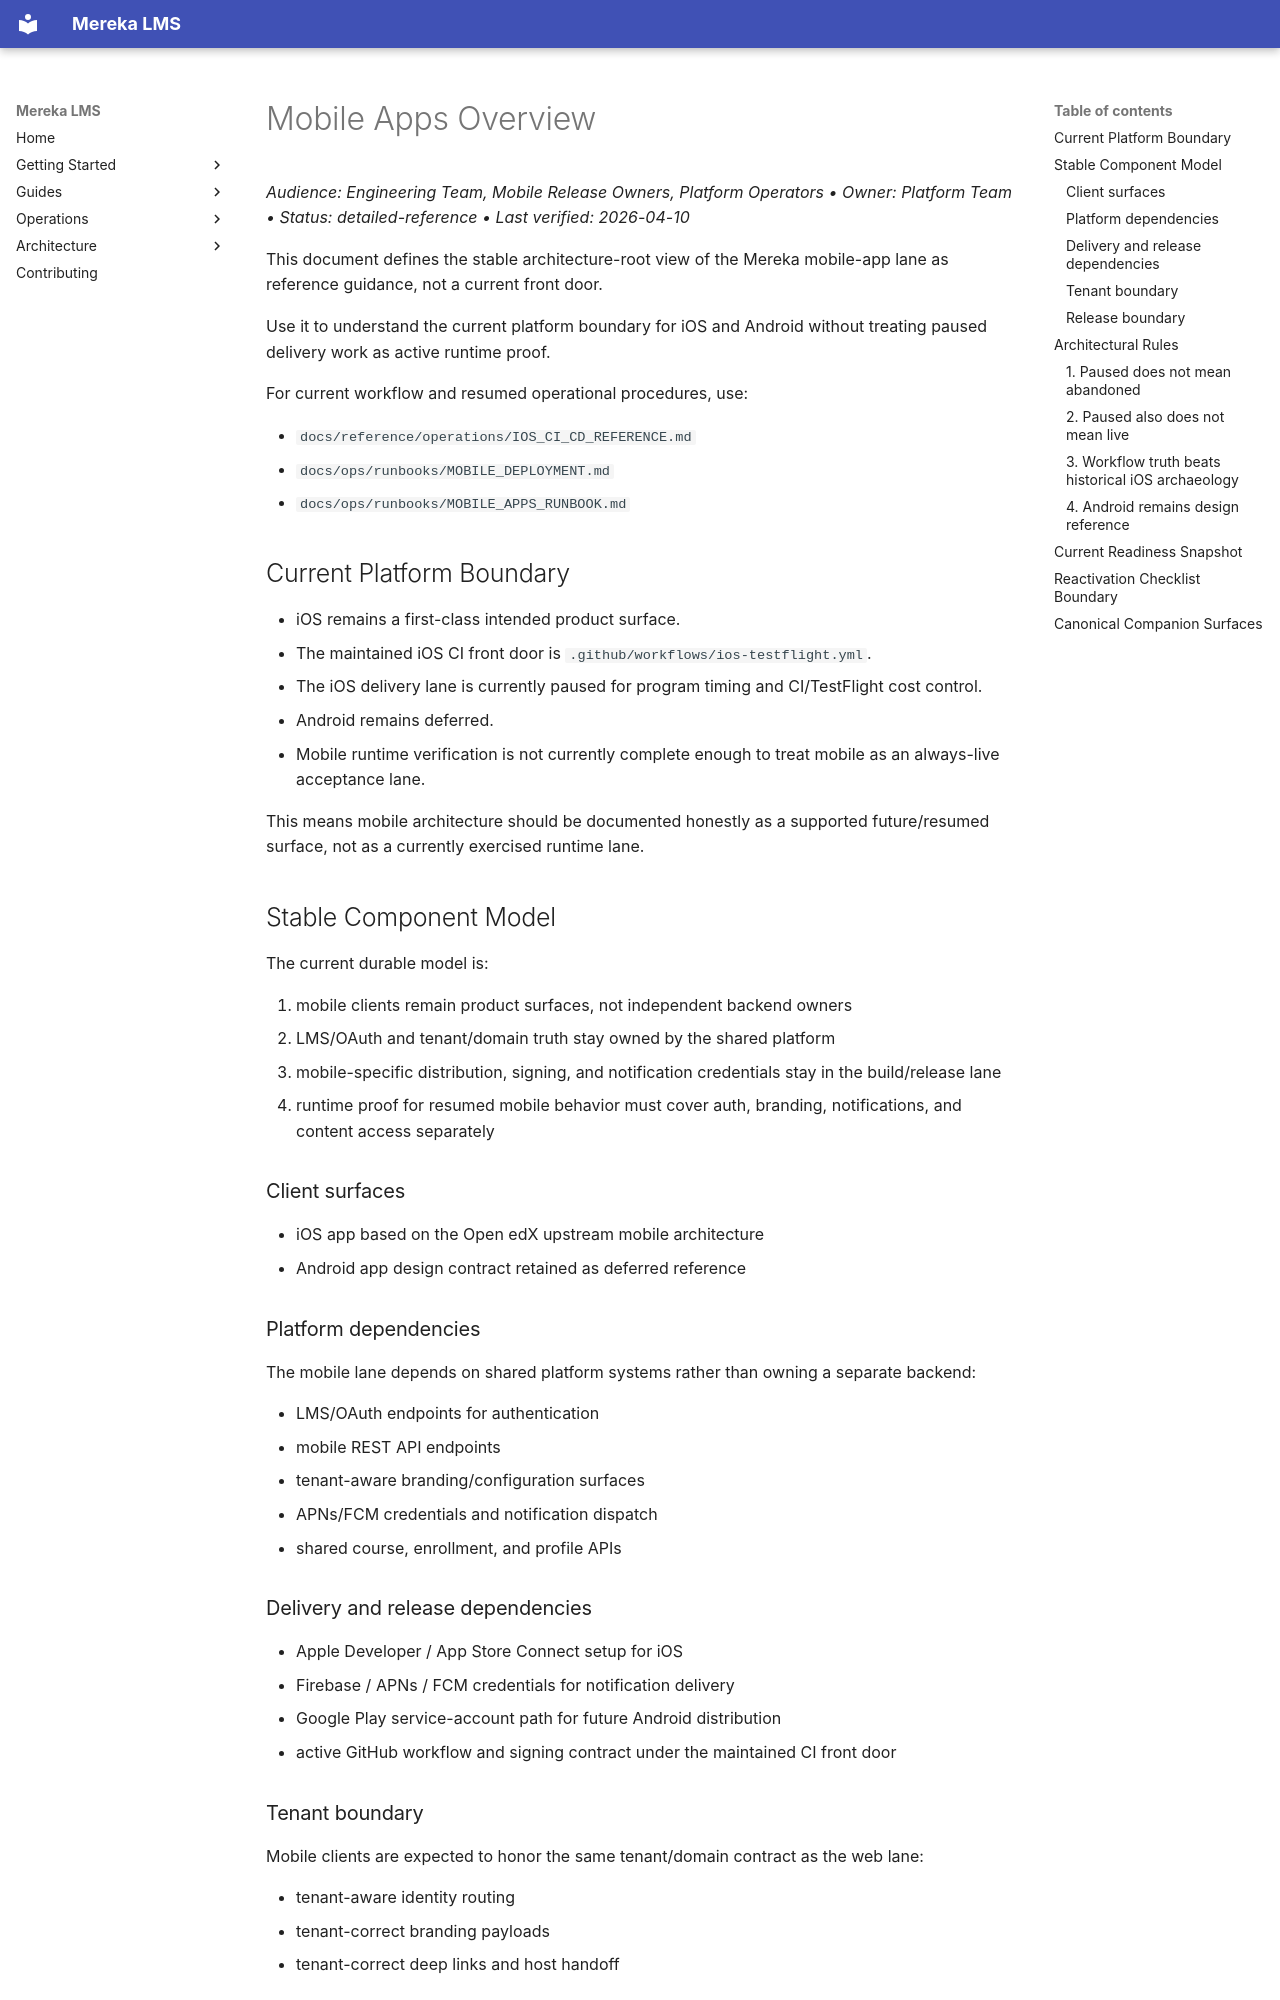

repository: lifeofgurpreet/mereka-lms-prototype · page: architecture/mobile-apps-overview/index.html · generator: mkdocs

# Mobile Apps Overview
_Audience: Engineering Team, Mobile Release Owners, Platform Operators • Owner: Platform Team • Status: detailed-reference • Last verified: 2026-04-10_

This document defines the stable architecture-root view of the Mereka mobile-app
lane as reference guidance, not a current front door.

Use it to understand the current platform boundary for iOS and Android without
treating paused delivery work as active runtime proof.

For current workflow and resumed operational procedures, use:

- `docs/reference/operations/IOS_CI_CD_REFERENCE.md`
- `docs/ops/runbooks/MOBILE_DEPLOYMENT.md`
- `docs/ops/runbooks/MOBILE_APPS_RUNBOOK.md`

## Current Platform Boundary

- iOS remains a first-class intended product surface.
- The maintained iOS CI front door is `.github/workflows/ios-testflight.yml`.
- The iOS delivery lane is currently paused for program timing and CI/TestFlight
  cost control.
- Android remains deferred.
- Mobile runtime verification is not currently complete enough to treat mobile as
  an always-live acceptance lane.

This means mobile architecture should be documented honestly as a supported
future/resumed surface, not as a currently exercised runtime lane.

## Stable Component Model

The current durable model is:

1. mobile clients remain product surfaces, not independent backend owners
2. LMS/OAuth and tenant/domain truth stay owned by the shared platform
3. mobile-specific distribution, signing, and notification credentials stay in
   the build/release lane
4. runtime proof for resumed mobile behavior must cover auth, branding,
   notifications, and content access separately

### Client surfaces

- iOS app based on the Open edX upstream mobile architecture
- Android app design contract retained as deferred reference

### Platform dependencies

The mobile lane depends on shared platform systems rather than owning a separate
backend:

- LMS/OAuth endpoints for authentication
- mobile REST API endpoints
- tenant-aware branding/configuration surfaces
- APNs/FCM credentials and notification dispatch
- shared course, enrollment, and profile APIs

### Delivery and release dependencies

- Apple Developer / App Store Connect setup for iOS
- Firebase / APNs / FCM credentials for notification delivery
- Google Play service-account path for future Android distribution
- active GitHub workflow and signing contract under the maintained CI front
  door

### Tenant boundary

Mobile clients are expected to honor the same tenant/domain contract as the web
lane:

- tenant-aware identity routing
- tenant-correct branding payloads
- tenant-correct deep links and host handoff

Related current canon:

- [PLATFORM_AUTHORITY_MAP.md](PLATFORM_AUTHORITY_MAP.md)
